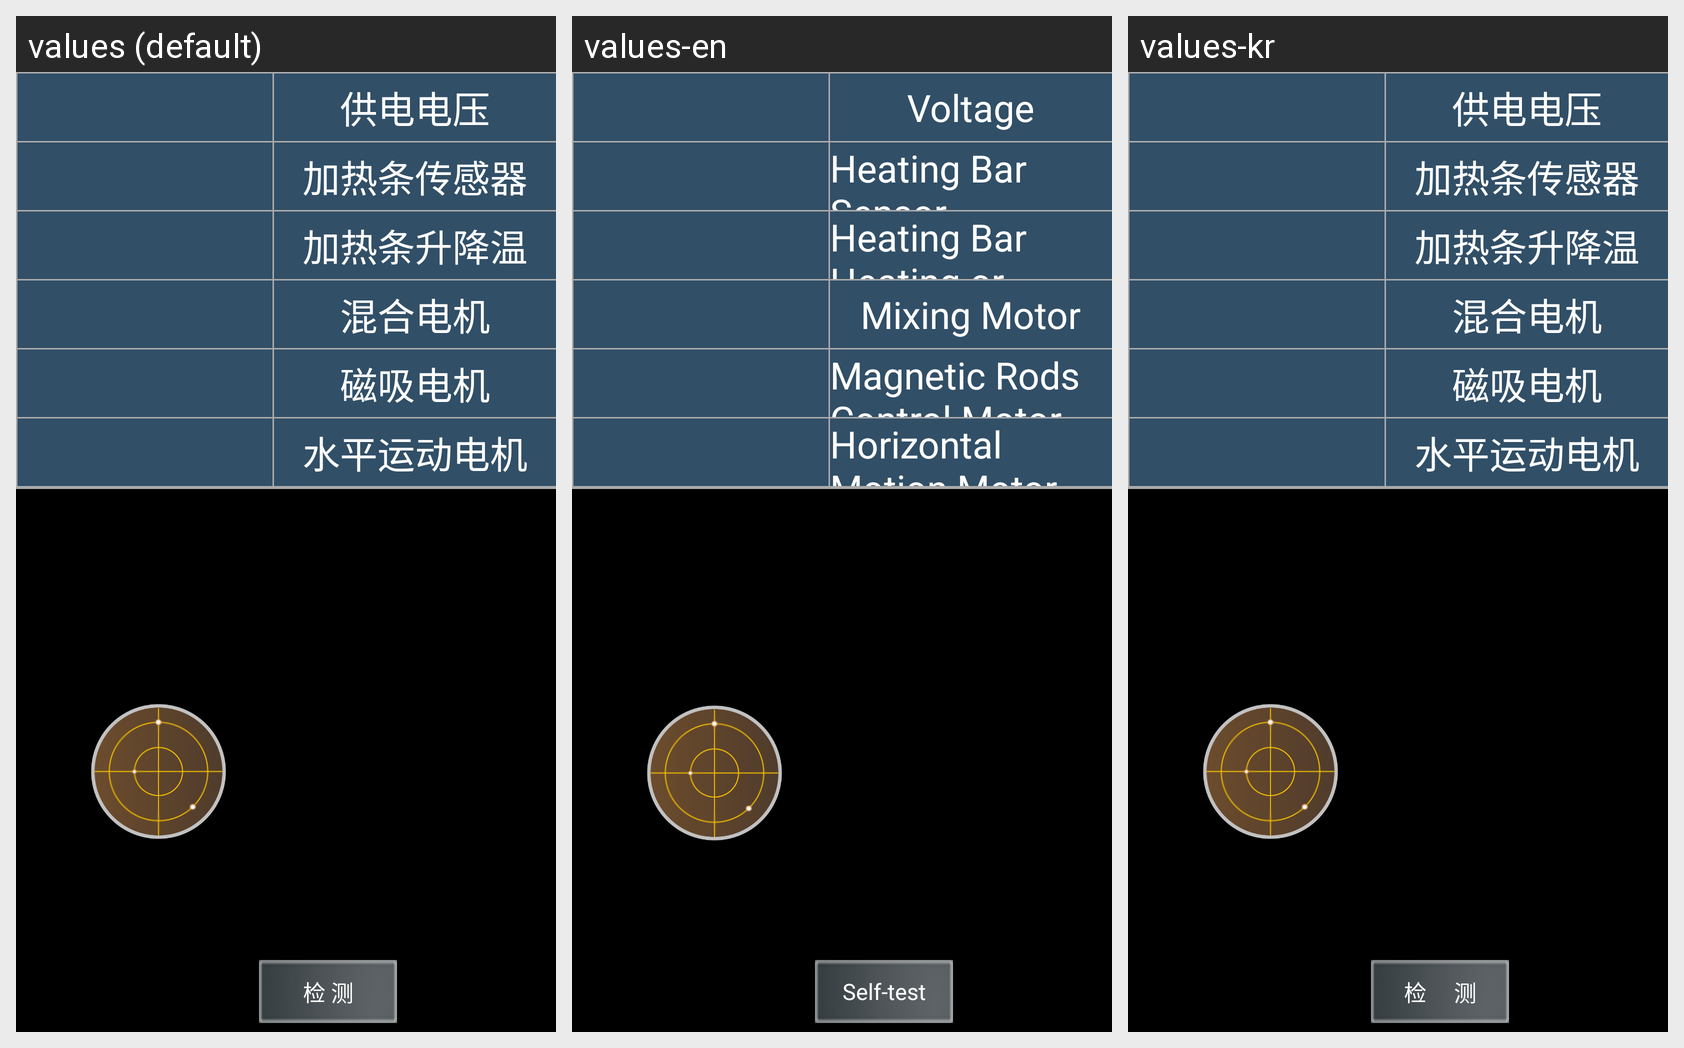

Here is an Android app screen in its default locale and in the app's own translations. Write out the translated-string differences for the strings that appear on this screen.
Android screen res/layout/activity_machine_detection.xml rendered under 3 locales, left to right: values (default), values-en, values-kr. Device: Nexus 5 (rendered at 1080×1920; each locale shown at half size, 540×960, under a caption strip naming it); theme android:Theme.NoTitleBar.Fullscreen.
Strings drawn on this screen, with the default value and each locale's value (text and hints the layout hard-codes, and strings that could not be matched under every locale, appear in the picture but are not listed):

detection_power
  values: 供电电压
  values-en: Voltage
  values-kr: 供电电压

detection_sensor
  values: 加热条传感器
  values-en: Heating Bar Sensor
  values-kr: 加热条传感器

detection_heating
  values: 加热条升降温
  values-en: Heating Bar Heating or Cooling
  values-kr: 加热条升降温

detection_shock
  values: 混合电机
  values-en: Mixing Motor
  values-kr: 混合电机

detection_magnet
  values: 磁吸电机
  values-en: Magnetic Rods Control Motor
  values-kr: 磁吸电机

detection_level
  values: 水平运动电机
  values-en: Horizontal Motion Motor
  values-kr: 水平运动电机

detection_check
  values: 检 测
  values-en: Self-test
  values-kr: 检     测
